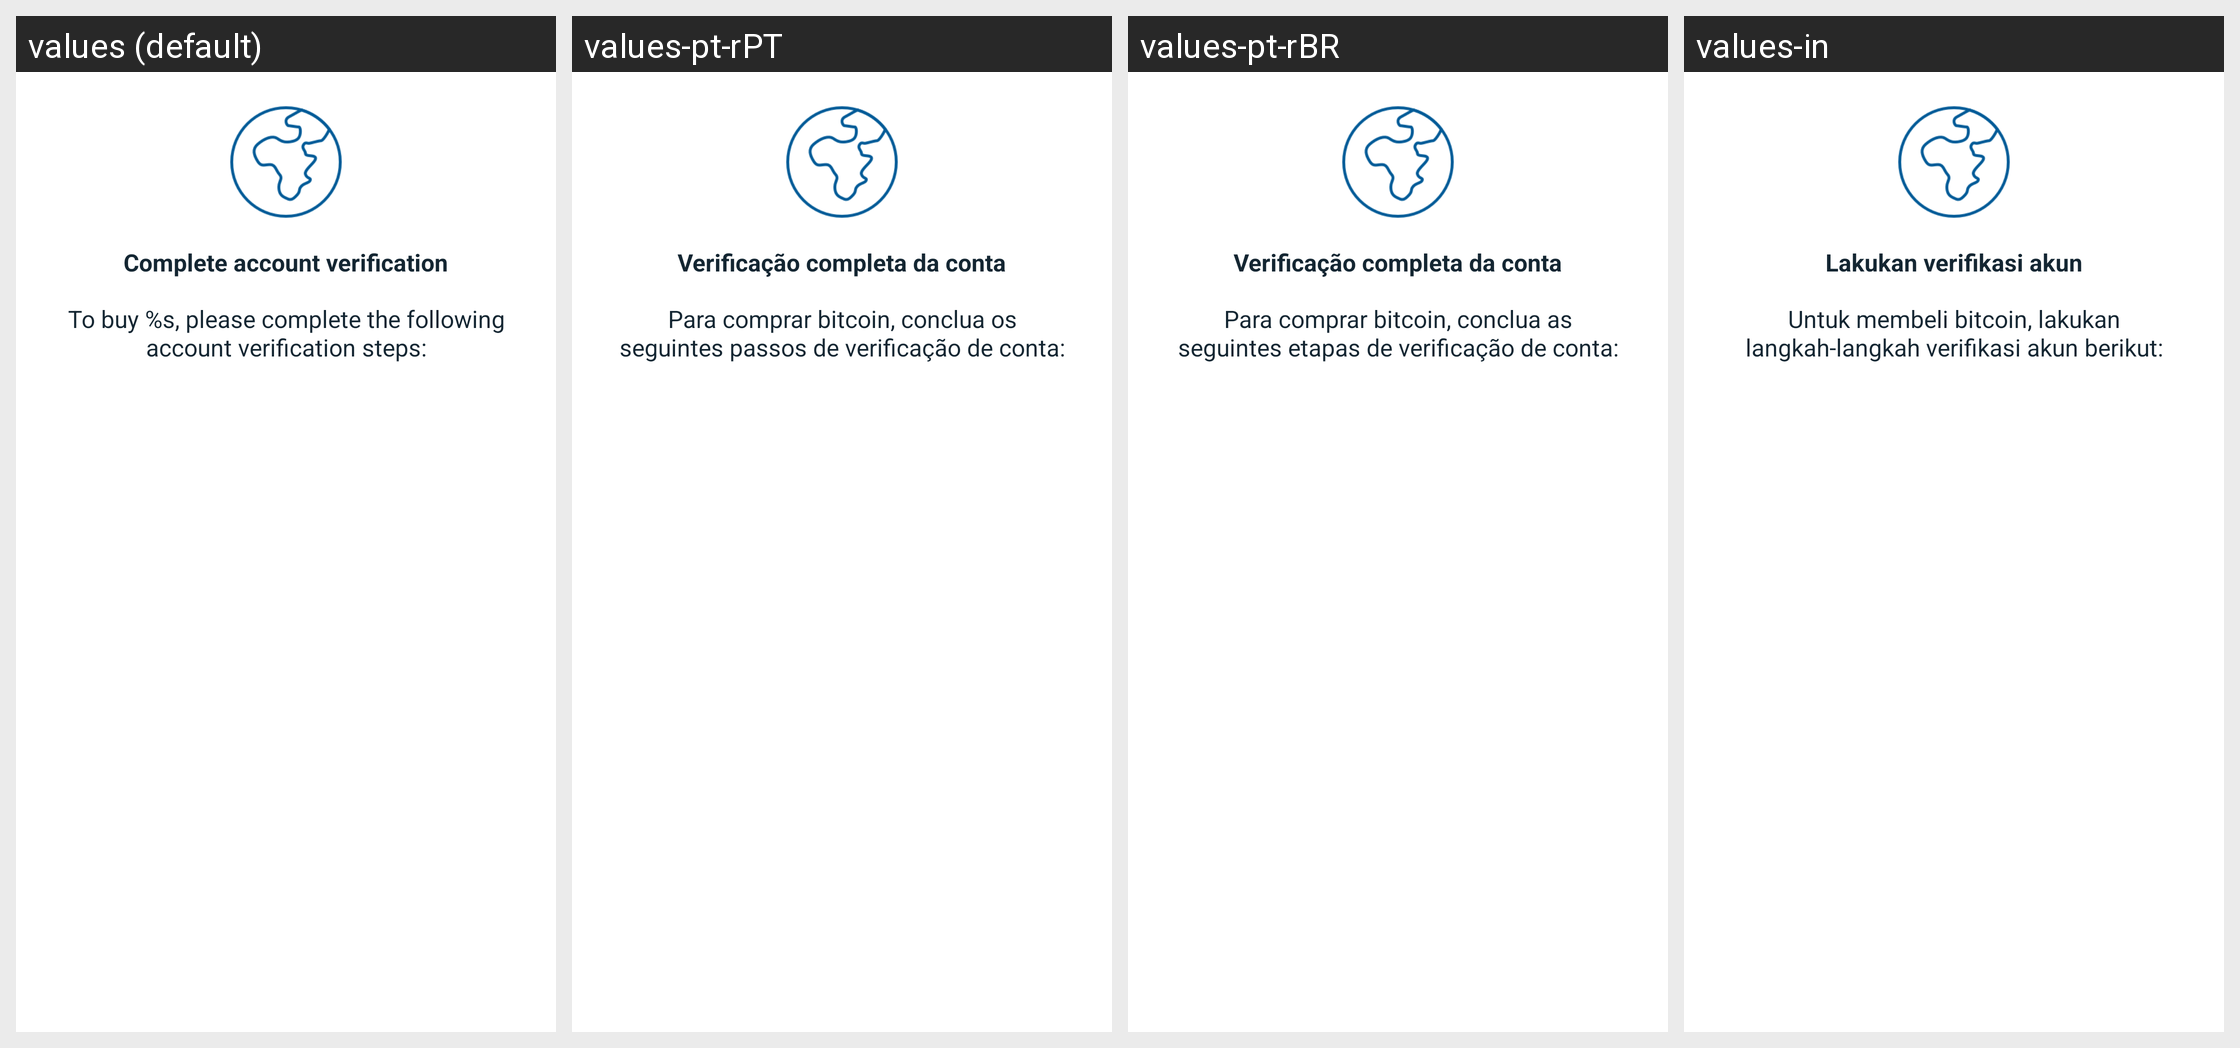

Here is an Android app screen in its default locale and in the app's own translations. Write out the translated-string differences for the strings that appear on this screen.
Android screen res/layout/fragment_deposit.xml rendered under 4 locales, left to right: values (default), values-pt-rPT, values-pt-rBR, values-in. Device: Nexus 5 (rendered at 1080×1920; each locale shown at half size, 540×960, under a caption strip naming it); theme Theme.Coinbase.
Other locales in the repository, not shown: values-ac, values-ar, values-cs, values-de, values-el, values-es, values-fi, values-fr, values-id, values-it, values-ja, values-ko, values-lt, values-nl, values-pl, values-pt, values-ro, values-ru, values-th, values-zh, values-zh-rCN, values-zh-rTW.
Strings drawn on this screen, with the default value and each locale's value (text and hints the layout hard-codes, and strings that could not be matched under every locale, appear in the picture but are not listed):

deposit_amount_hint
  values: Amount
  values-pt-rPT: Quantia
  values-pt-rBR: Quantia
  values-in: Jumlah

complete_account_verification
  values: Complete account verification
  values-pt-rPT: Verificação completa da conta
  values-pt-rBR: Verificação completa da conta
  values-in: Lakukan verifikasi akun

buy_verification_details
  values: To buy %s, please complete the following account verification steps:
  values-pt-rPT: Para comprar bitcoin, conclua os seguintes passos de verificação de conta:
  values-pt-rBR: Para comprar bitcoin, conclua as seguintes etapas de verificação de conta:
  values-in: Untuk membeli bitcoin, lakukan langkah-langkah verifikasi akun berikut:
